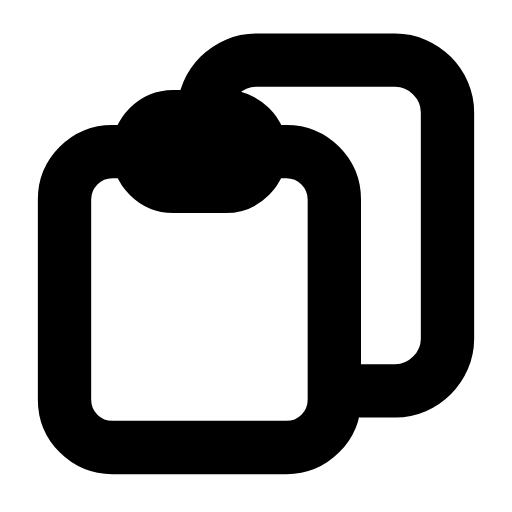
t = 0.00 s
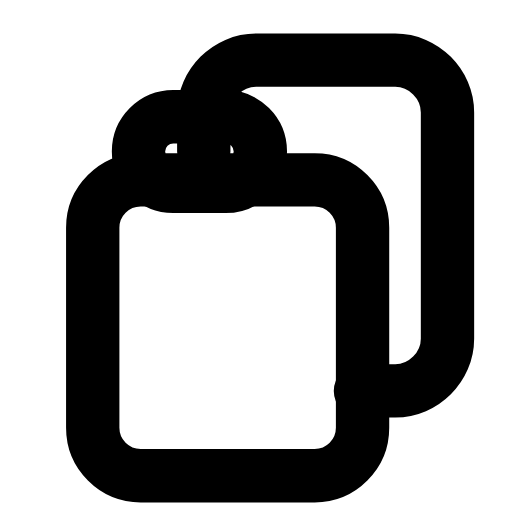
t = 0.24 s
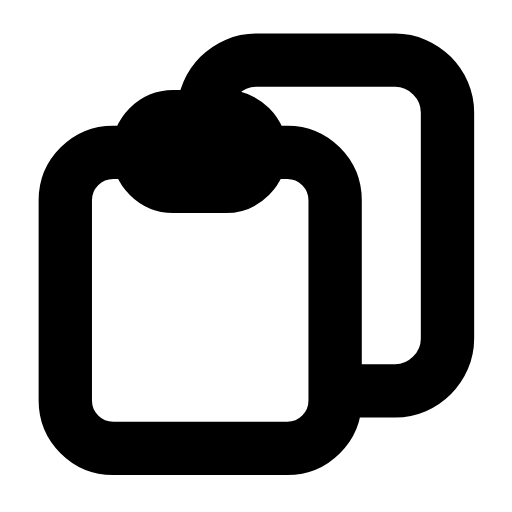
t = 0.47 s
t = 0.68 s: frame unchanged from t = 0.00 s, image omitted
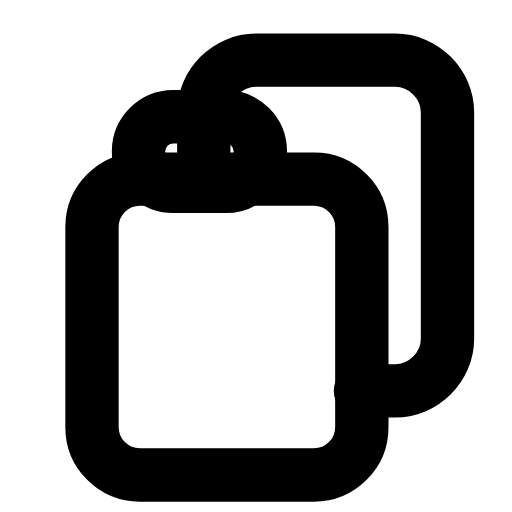
t = 0.95 s
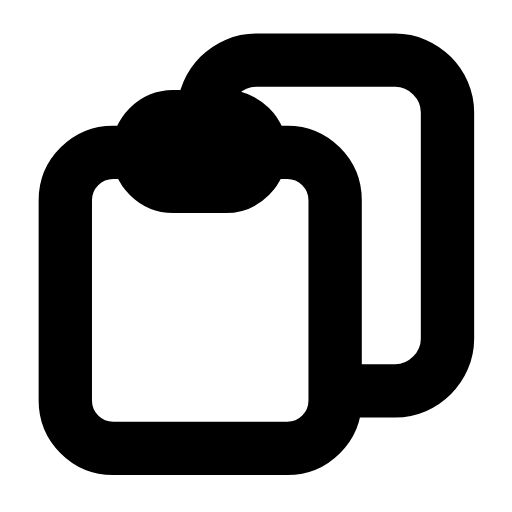
t = 1.16 s

The animated SVG that drew these frames (rendered in a browser with its animation timeline set to each time). Animation: 1 SMIL element (animateTransform=1); one cycle of 1.40 s, repeats indefinitely.

<svg xmlns="http://www.w3.org/2000/svg" width="24" height="24" viewBox="0 0 24 24" fill="none"><g transform="translate(-0.24 -0.239) scale(1.02)"><path stroke="currentColor" stroke-width="2.451" stroke-linecap="round" stroke-linejoin="round" fill="none" d="M9.6 7.2L9.6 5.4C9.6 4.1 10.7 3 12 3L18.4 3C19.7 3 20.8 4.1 20.8 5.4L20.8 15.8C20.8 17.1 19.7 18.2 18.4 18.2L16.8 18.2"></path><g><animateTransform attributeName="transform" type="translate" values="0 0;1.3 1.3;0 0;0 0;1.3 1.3;0 0;0 0" keyTimes="0;0.225;0.45;0.6;0.75;0.9;1" dur="1.4s" repeatCount="indefinite" calcMode="spline" keySplines="0.16 1 0.3 1;0.16 1 0.3 1;0.16 1 0.3 1;0.16 1 0.3 1;0.16 1 0.3 1;0.16 1 0.3 1"/><rect stroke="currentColor" stroke-width="2.451" stroke-linecap="round" stroke-linejoin="round" fill="none" x="3.2" y="7.2" width="12.4" height="13.6" rx="2.2"></rect></g><rect stroke="currentColor" stroke-width="2.451" stroke-linecap="round" stroke-linejoin="round" fill="none" x="6.6" y="5.6" width="5.6" height="3.2" rx="1.6"></rect></g></svg>
